Photos from the image-classification dataset "BCCD_410_split" in the GitHub repository kylewang1999/BCCD_Dataset. Its 5 classes are: eosinophil, lymphocyte, monocyte, neutrophil, basophil.

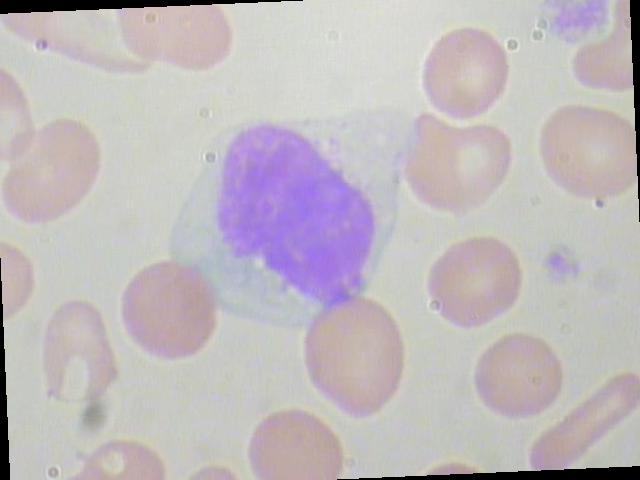
Label: monocyte

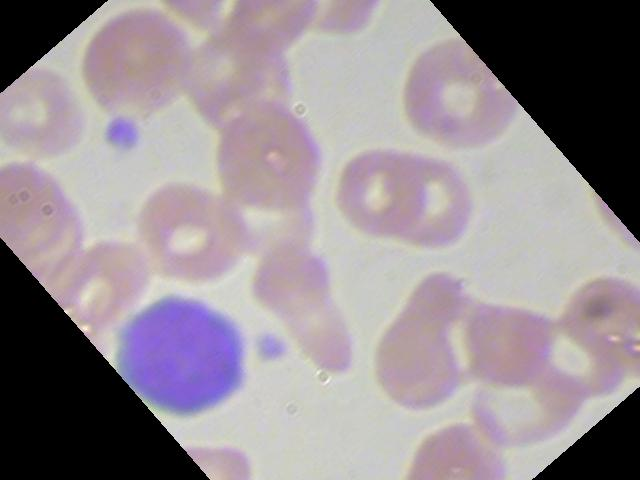
Label: lymphocyte

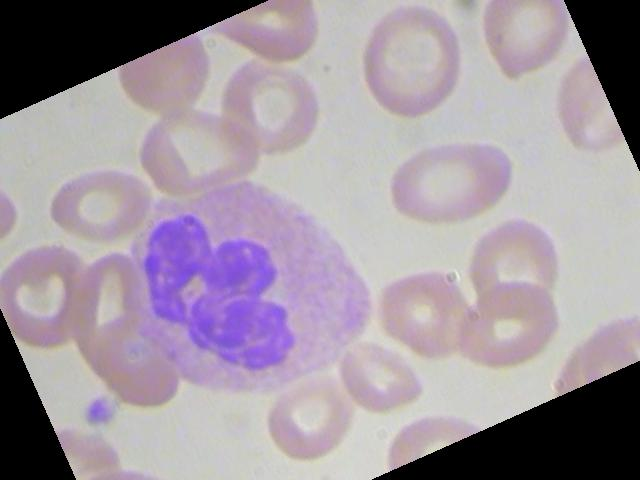
Label: neutrophil

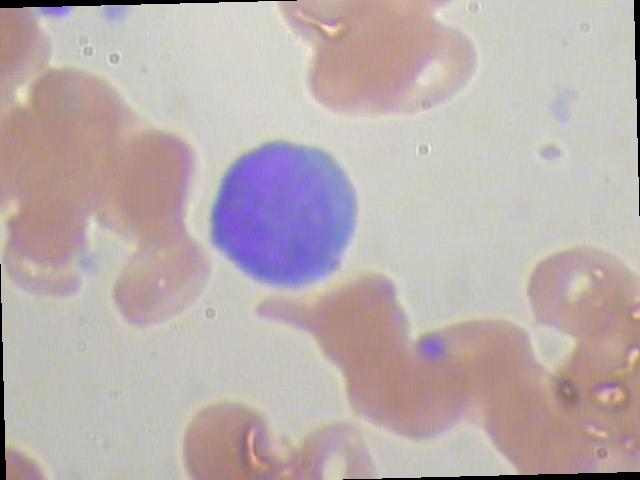
Label: lymphocyte

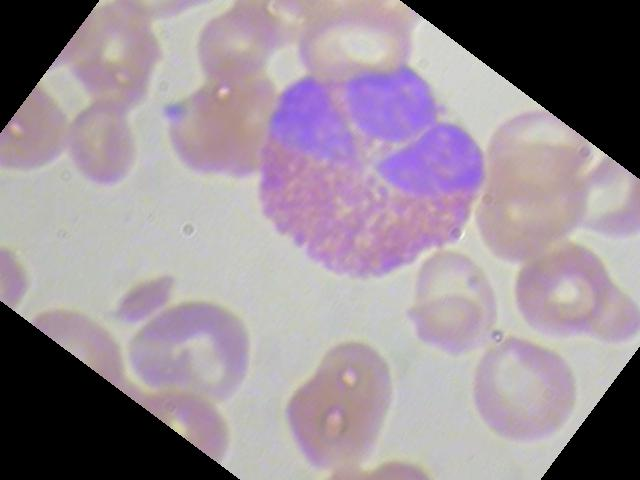
Label: eosinophil

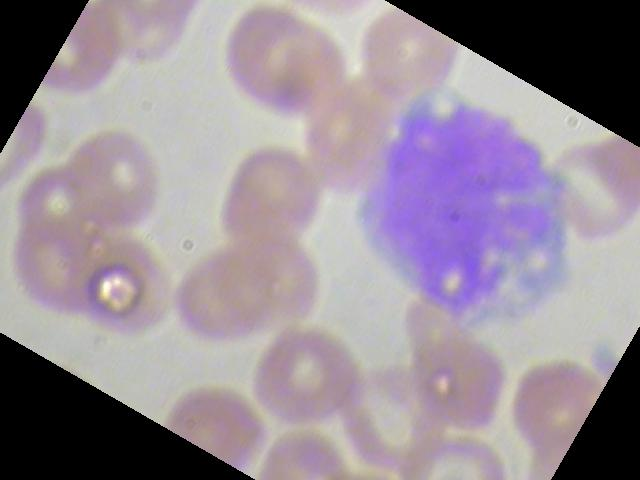
Label: monocyte
